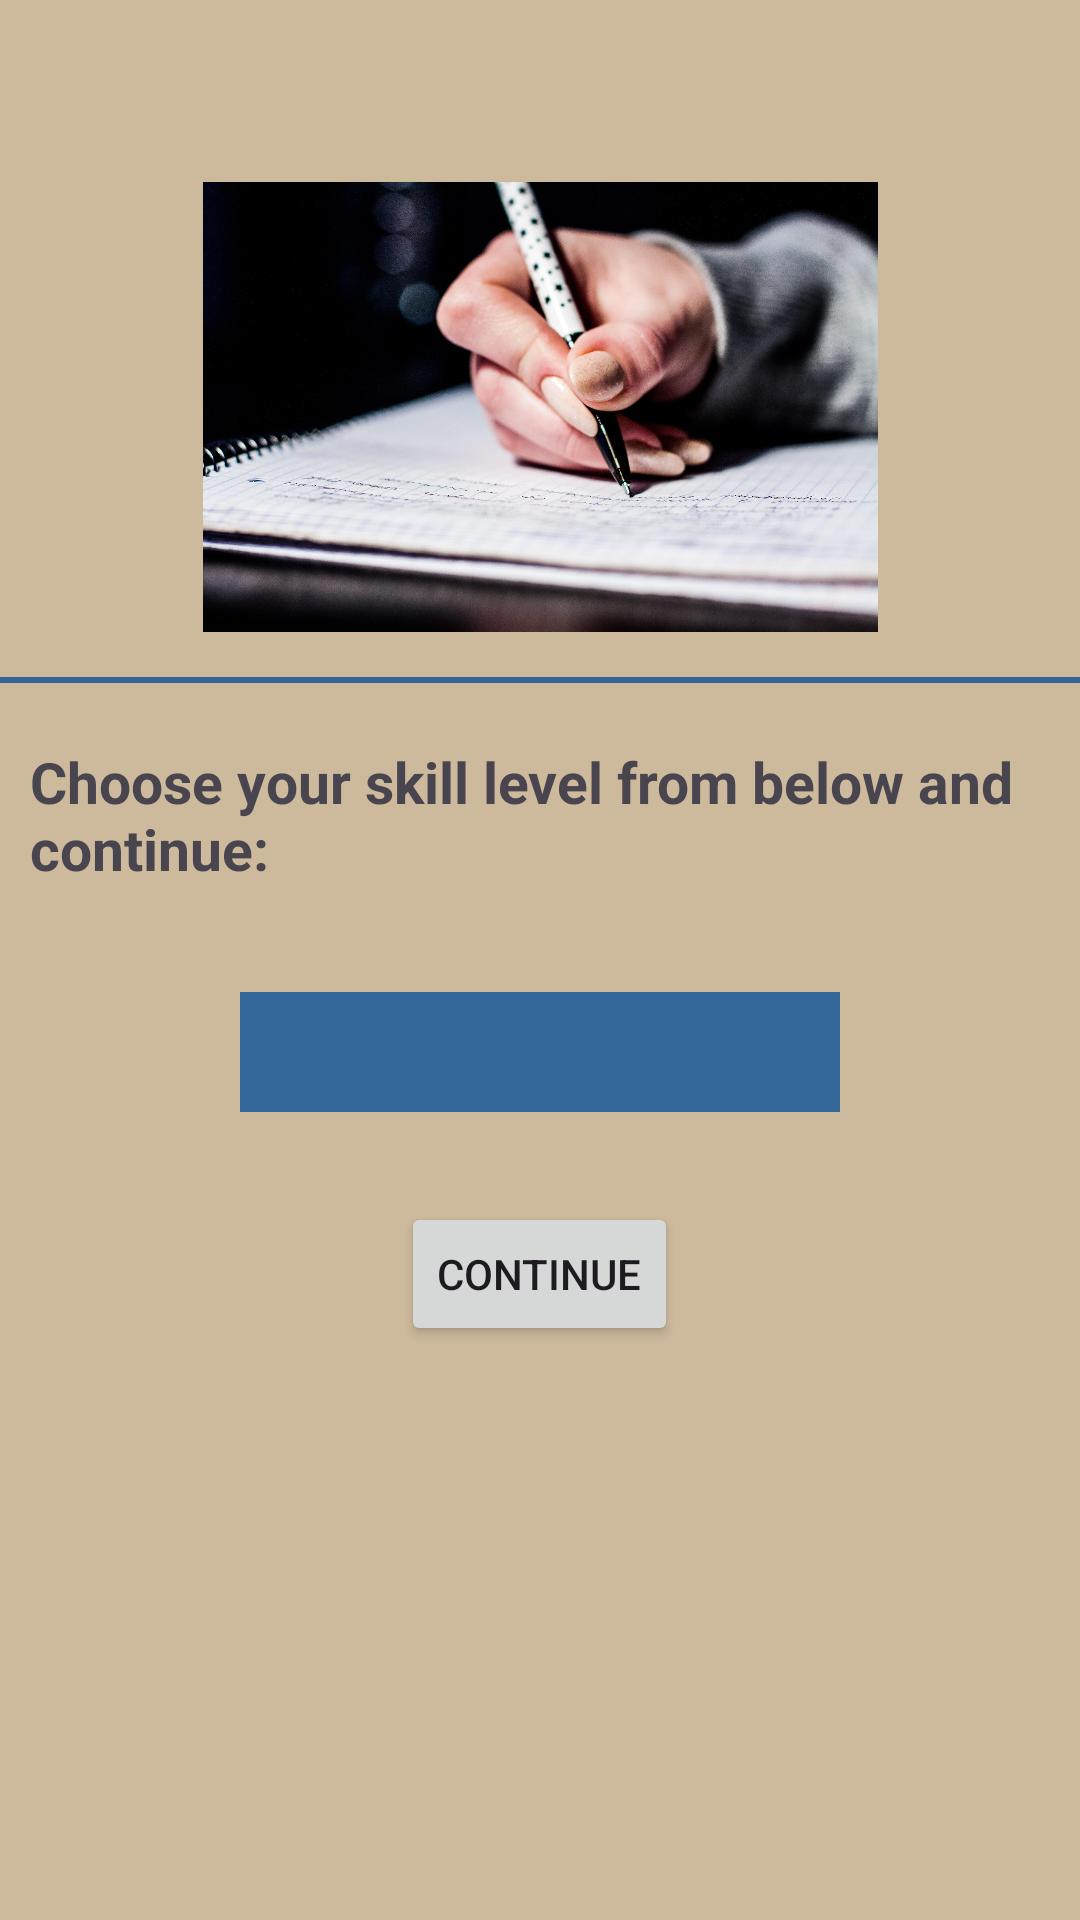

Reconstruct the res/layout file that produces this screen, plus the resources it refers to.
<!-- AndroidManifest.xml: application theme Theme.WritingSkillsApplication -->
<!-- res/layout/activity_home_screen.xml -->
<?xml version="1.0" encoding="utf-8"?>
<LinearLayout xmlns:android="http://schemas.android.com/apk/res/android"
    xmlns:app="http://schemas.android.com/apk/res-auto"
    xmlns:tools="http://schemas.android.com/tools"
    android:id="@+id/main2"
    android:layout_width="match_parent"
    android:layout_height="match_parent"
    android:background="@color/Secondary"
    android:clickable="false"
    android:gravity="top"
    android:orientation="vertical"
    tools:context=".HomeScreen">

    <TextView
        style="@style/Heading"
        android:layout_width="match_parent"
        android:layout_gravity="center"
        android:background="@color/Primary"
        android:gravity="center"
        android:text="@string/home_page"
        android:textColor="@color/white"
        android:textStyle="bold|italic" />


    <TextView
        android:id="@+id/txtMessagee"
        style="@style/MyTextViews"
        android:layout_width="wrap_content"
        android:layout_height="wrap_content"
        android:layout_marginStart="10dp"
        android:layout_marginTop="20dp"
        android:layout_marginEnd="10dp"
        android:gravity="start"
        android:text=" "
        android:textSize="19dp"
        android:textStyle="bold" />

    <ImageView
        android:id="@+id/imageView"
        android:layout_width="300dp"
        android:layout_height="150dp"
        android:layout_gravity="center"
        android:layout_marginTop="15dp"
        app:srcCompat="@drawable/writing" />

    <View
        android:layout_width="400dp"
        android:layout_height="2dp"
        android:layout_gravity="center"
        android:layout_marginTop="15dp"
        android:background="@color/Primary" />

    <TextView
        style="@style/MyTextViews"
        android:layout_width="wrap_content"
        android:layout_height="wrap_content"
        android:layout_marginStart="10dp"
        android:layout_marginTop="20dp"
        android:layout_marginEnd="10dp"
        android:gravity="start"
        android:text="Choose your skill level from below and continue:"
        android:textSize="19dp"
        android:textStyle="bold" />

    <Spinner
        android:id="@+id/spnMenu"
        android:layout_width="200dp"
        android:layout_height="40dp"
        android:layout_gravity="center"
        android:layout_marginTop="35dp"
        android:background="@color/Primary"
        android:dropDownWidth="match_parent"
        android:dropDownSelector="@android:drawable/arrow_down_float"
        android:gravity="center"
        android:outlineAmbientShadowColor="#984545"
        android:outlineSpotShadowColor="#733A3A" />

    <Button
        android:id="@+id/btnSearch"
        android:layout_width="wrap_content"
        android:layout_height="wrap_content"
        android:layout_gravity="center"
        android:layout_marginTop="30dp"
        android:onClick="btnContOnClick"
        android:text="Continue" />
</LinearLayout>
<!-- resources referenced by this layout -->
<resources>
  <color name="Primary">#336699</color>
  <color name="Secondary">#CDB99C</color>
  <color name="white">#FFFFFFFF</color>
  <!-- drawable writing: jpg bitmap (drawable, 198714 bytes) -->
  <string name="home_page">Home Page</string>
  <style name="Theme.WritingSkillsApplication" parent="Base.Theme.WritingSkillsApplication" />
  <style name="Base.Theme.WritingSkillsApplication" parent="Theme.Material3.DayNight.NoActionBar">
          
          
      </style>
</resources>
